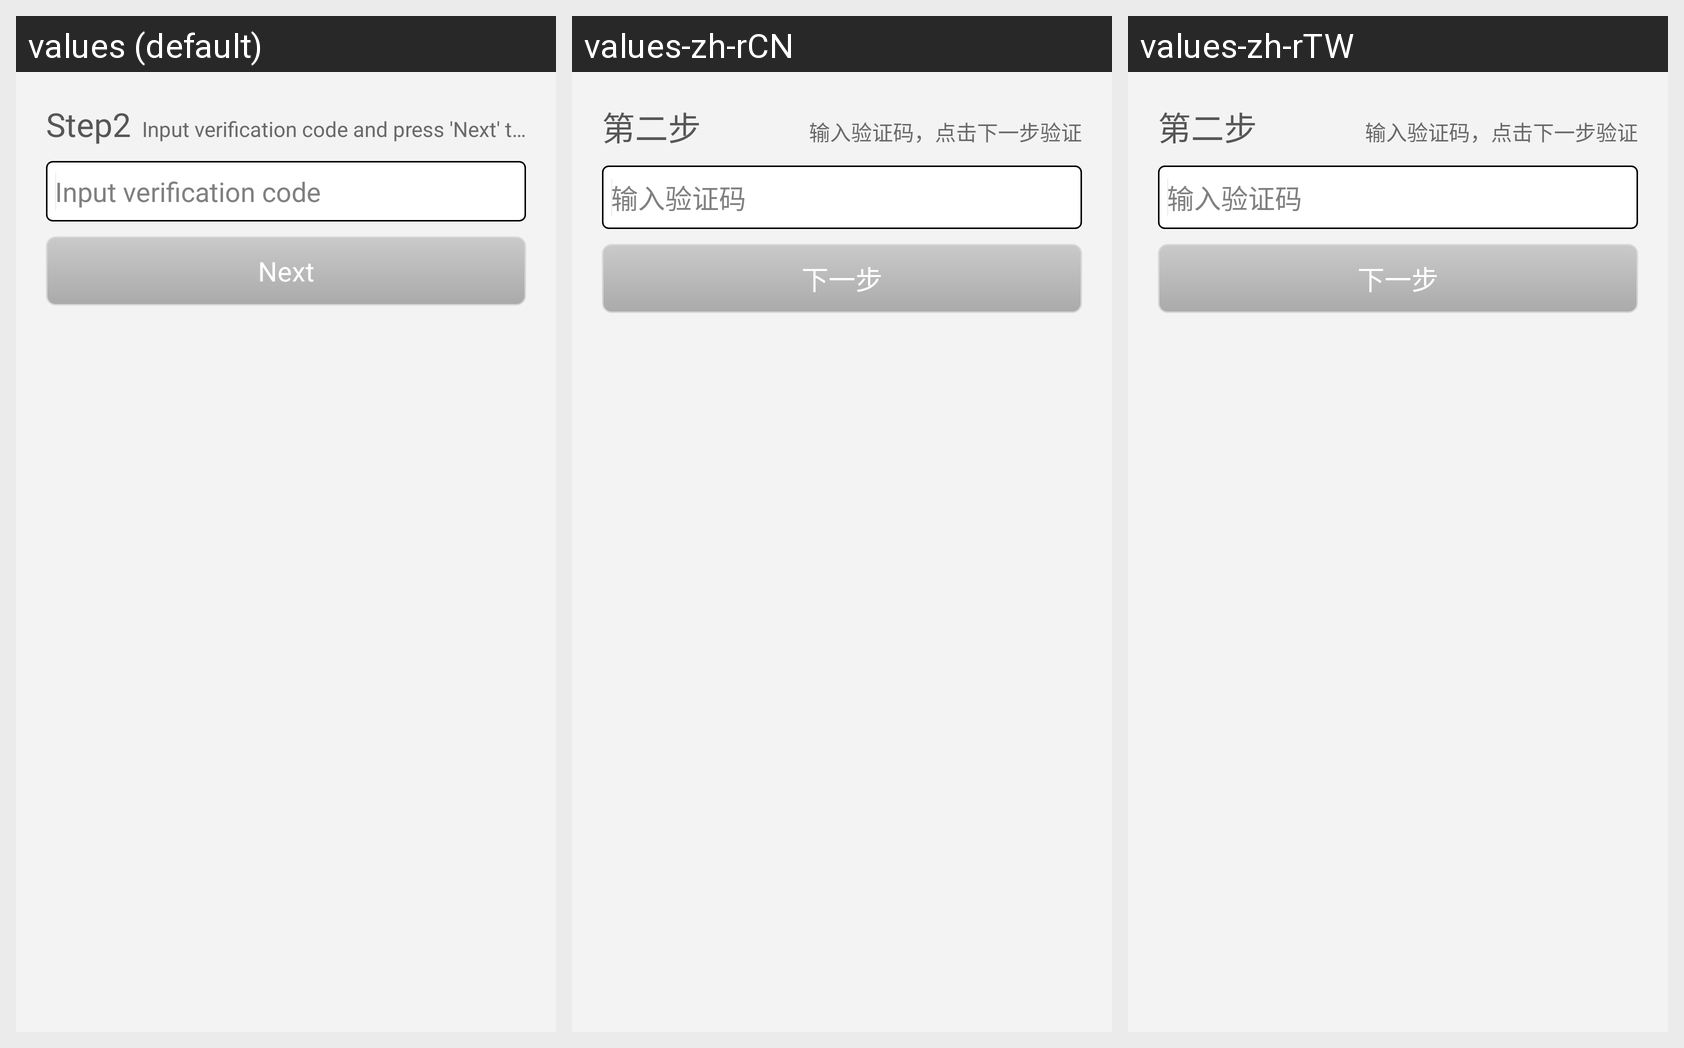

Translations of the strings shown on this Android screen, per locale in the grid:
Android screen res/layout/verify_verification_code_layout.xml rendered under 3 locales, left to right: values (default), values-zh-rCN, values-zh-rTW. Device: Nexus 5 (rendered at 1080×1920; each locale shown at half size, 540×960, under a caption strip naming it); theme AppTheme.
Strings drawn on this screen, with the default value and each locale's value (text and hints the layout hard-codes, and strings that could not be matched under every locale, appear in the picture but are not listed):

verifyVerificationCode_step_textView_text
  values: Step2
  values-zh-rCN: 第二步
  values-zh-rTW: 第二步

verifyVerificationCodeStep_description
  values: Input verification code and press 'Next' to verify
  values-zh-rCN: 输入验证码，点击下一步验证
  values-zh-rTW: 输入验证码，点击下一步验证

verifyVerificationCode_verificationCode_editText_hint
  values: Input verification code
  values-zh-rCN: 输入验证码
  values-zh-rTW: 输入验证码

verifyVerificationCode_button_title
  values: Next
  values-zh-rCN: 下一步
  values-zh-rTW: 下一步
